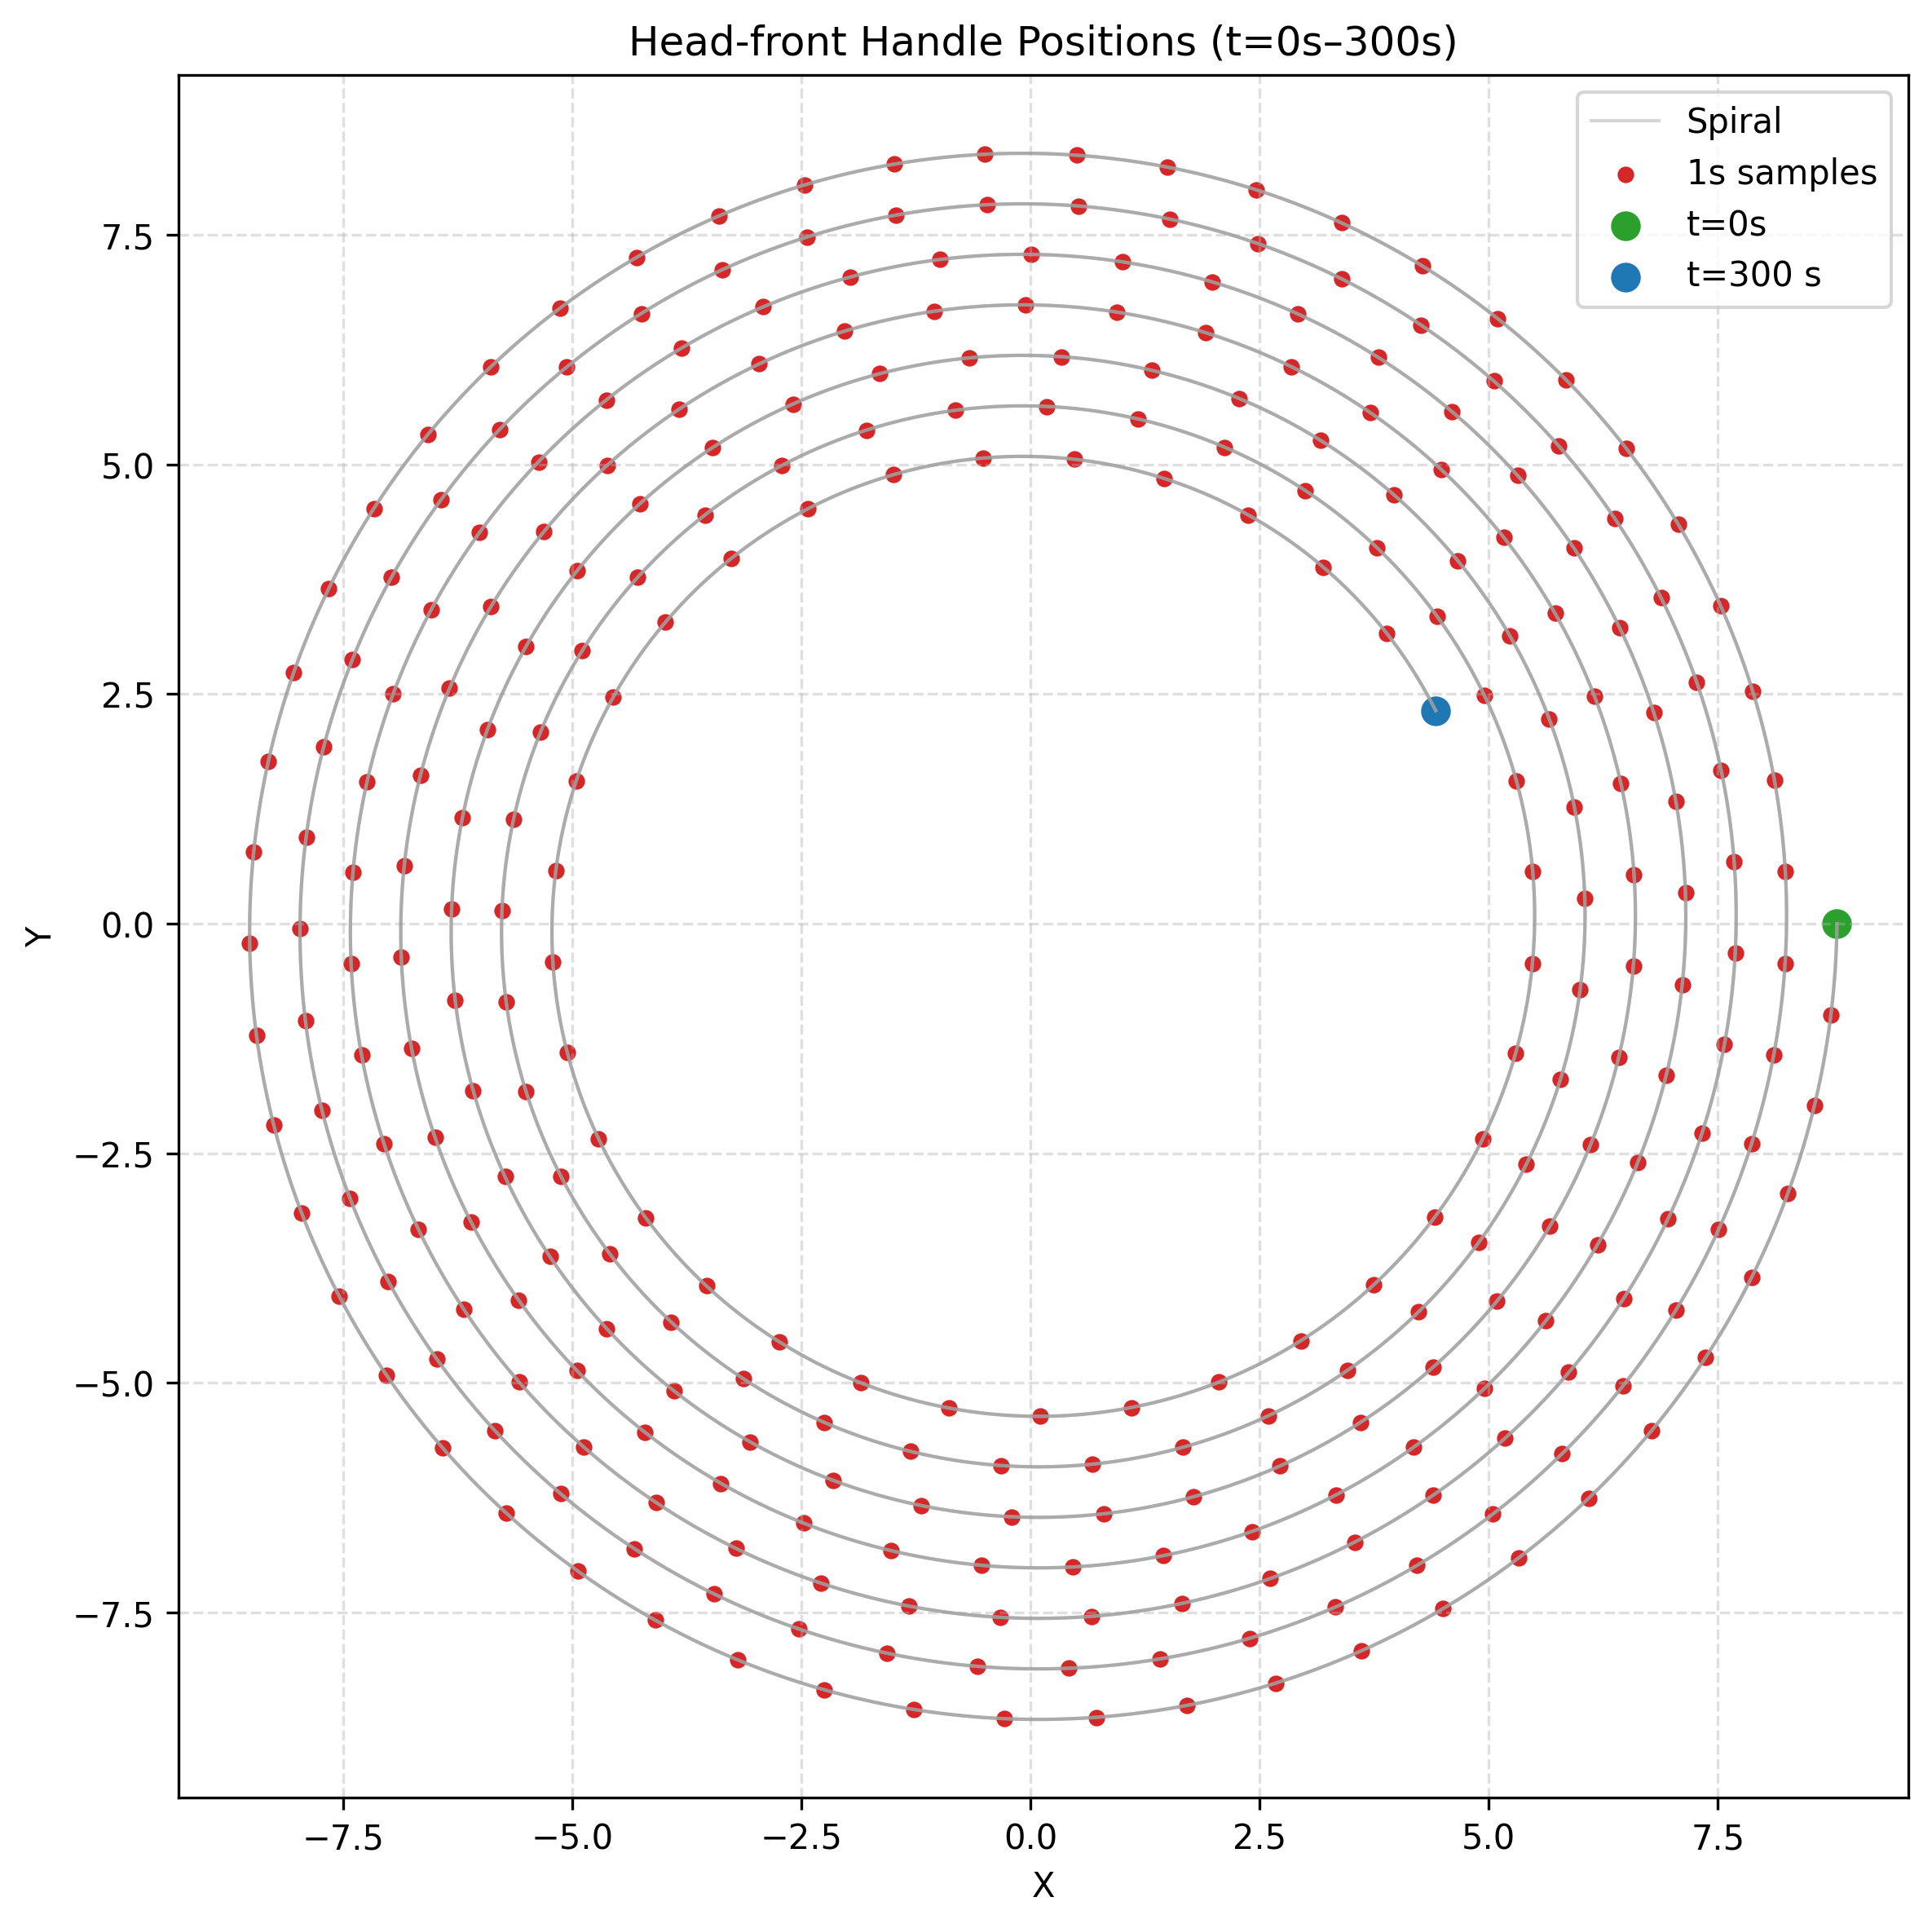

This chart was generated by the following Python code:
"""绘制“龙头前把手位置”图（类似截图所示）。

基于问题一生成的 CSV：
- task1_head_trajectory_full.csv（高分辨率轨迹）
- task3_positions_1s.csv（每秒位置点）

输出：plot3.png

运行：
    python plot3.py
"""

import os

import matplotlib.pyplot as plt
import numpy as np
import pandas as pd


def plot_head_positions(csv_full: str, csv_1s: str, save_path: str = "plot3.png"):
    # 读取龙头轨迹 (高分辨率)
    df_full = pd.read_csv(csv_full)
    # 读取整数秒采样点
    df_1s = pd.read_csv(csv_1s)

    x_full = df_full["x_0"].values
    y_full = df_full["y_0"].values

    x_dots = df_1s["head_front_x"].values
    y_dots = df_1s["head_front_y"].values

    # 画完整阿基米德螺线（从 theta 最小到最大）
    if "theta_0" in df_full.columns:
        theta = df_full["theta_0"].values
        theta_min = float(np.min(theta))
        theta_max = float(np.max(theta))
        A = 0.55 / (2 * np.pi)
        thetas = np.linspace(theta_min, theta_max, 3000)
        x_spiral = A * thetas * np.cos(thetas)
        y_spiral = A * thetas * np.sin(thetas)
    else:
        x_spiral = x_full
        y_spiral = y_full

    plt.figure(figsize=(8, 8))
    plt.plot(x_spiral, y_spiral, color="#bbbbbb", linewidth=1.0, alpha=0.6, label="Spiral")
    plt.plot(x_full, y_full, color="#999999", linewidth=1.0, alpha=0.7)
    plt.scatter(x_dots, y_dots, color="#d62728", s=15, label="1s samples")

    # 可选：标记起点/终点
    if len(x_dots) > 0:
        plt.scatter(x_dots[0], y_dots[0], color="#2ca02c", s=60, label="t=0s")
        plt.scatter(x_dots[-1], y_dots[-1], color="#1f77b4", s=60, label=f"t={int(df_1s['t'].iloc[-1])} s")

    plt.xlabel("X")
    plt.ylabel("Y")
    plt.title("Head-front Handle Positions (t=0s–300s)")
    plt.axis("equal")
    plt.grid(True, linestyle="--", alpha=0.4)
    plt.legend(loc="upper right")
    plt.tight_layout()
    plt.savefig(save_path, dpi=300, bbox_inches="tight")
    plt.close()


def main():
    cwd = os.getcwd()
    csv_full = os.path.join(cwd, "task1_head_trajectory_full.csv")
    csv_1s = os.path.join(cwd, "task3_positions_1s.csv")

    plot_head_positions(csv_full, csv_1s, save_path="plot3.png")
    print("已生成 plot3.png")


if __name__ == "__main__":
    main()
